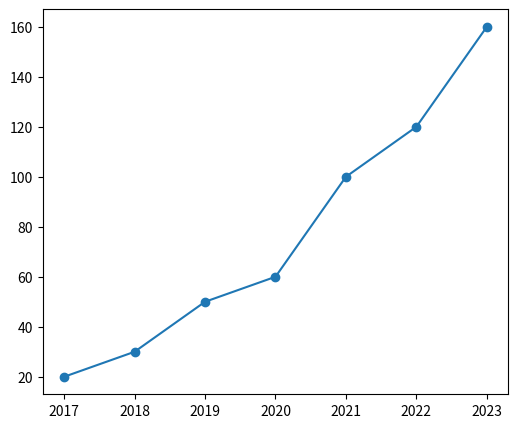
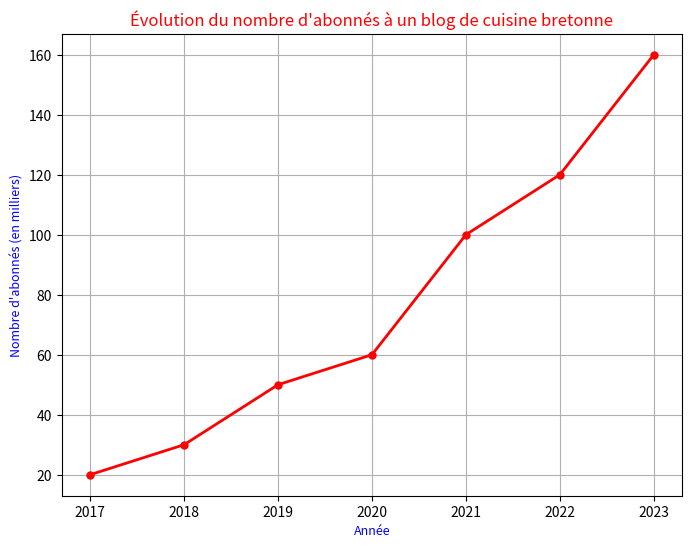
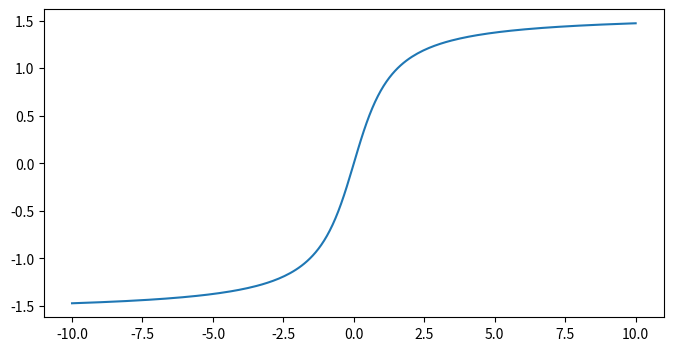
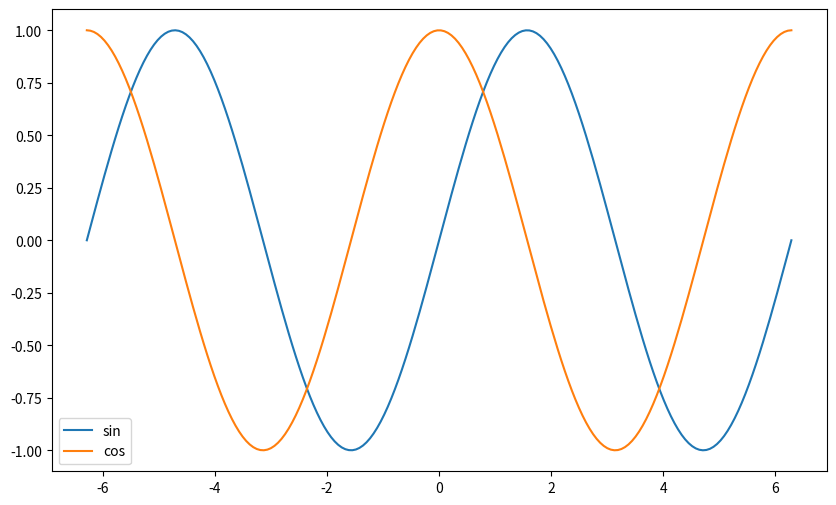
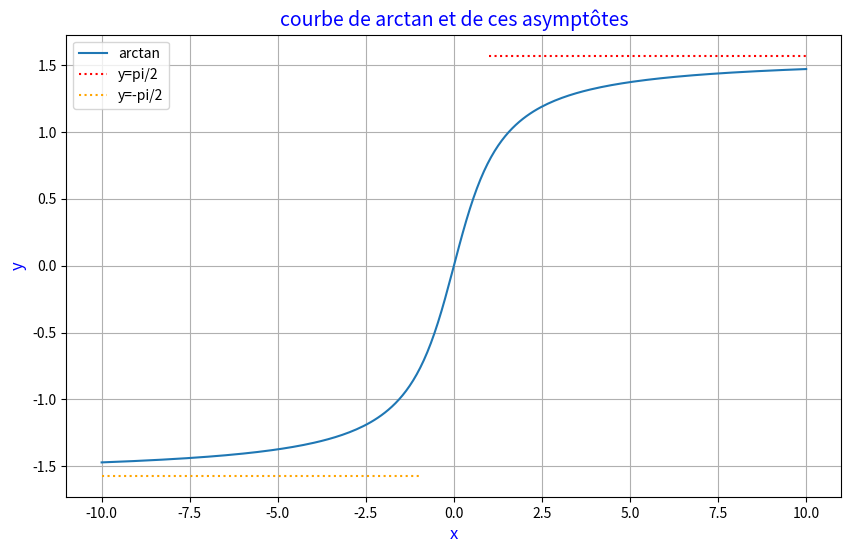
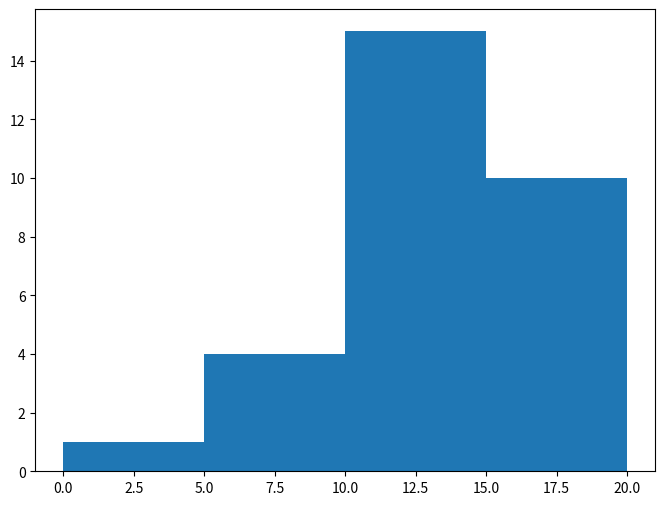
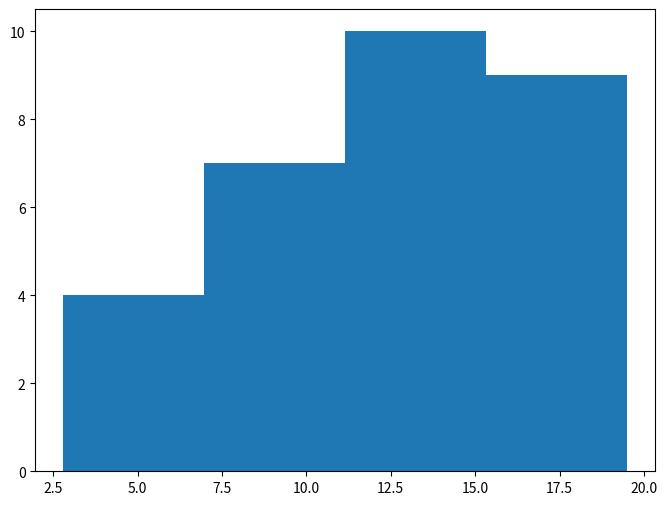
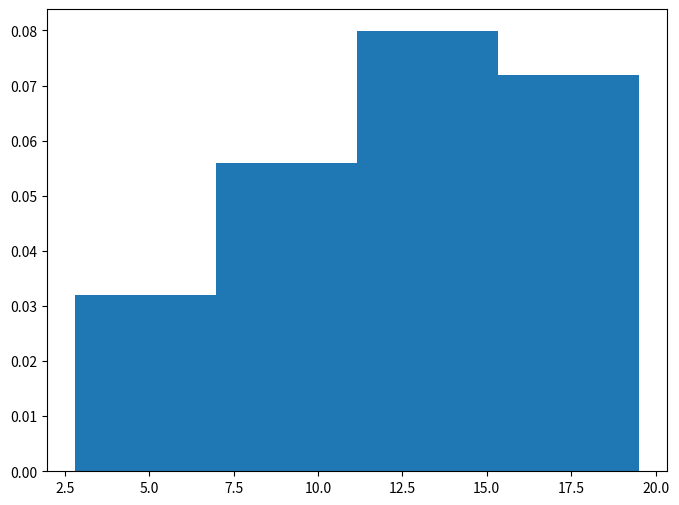
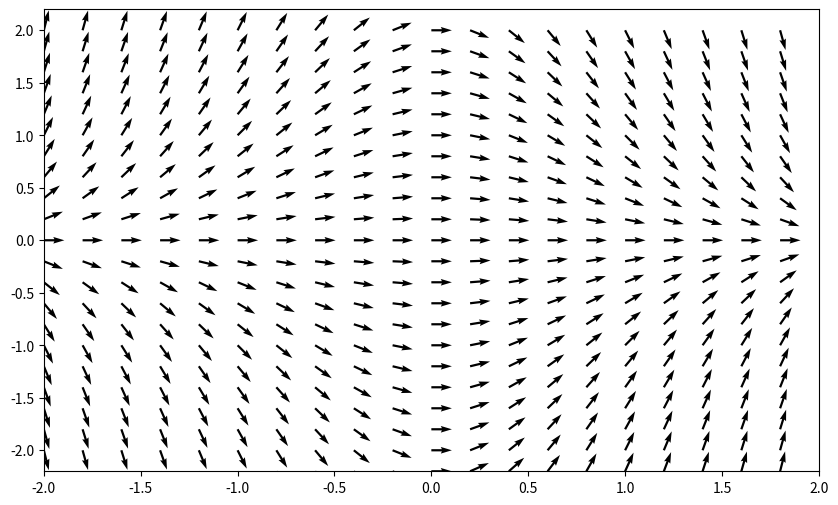

These figures' Python source, in order:
import matplotlib.pyplot as plt

plt.figure(figsize=(6, 5))

annee = [2017, 2018, 2019, 2020, 2021, 2022, 2023] 
abonnes = [20, 30, 50, 60, 100, 120, 160] 
plt.plot(annee, abonnes, "-o") # "-o" est en option

plt.show()
plt.close("all")

import matplotlib.pyplot as plt

plt.figure(figsize=(8, 6)) # taille du graphique: largeur=8, hauteur=6

annee = [2017, 2018, 2019, 2020, 2021, 2022, 2023] # liste des abscisses
abonnes = [20, 30, 50, 60, 100, 120, 160] # liste des ordonnés
plt.plot(annee, abonnes, 
         "-o", # en option: on trace les points
         linewidth = 2, # en option: épaisseur de la courbe
         markersize = 5, # en option: taille des points
         color="red" # en option: couleur de la courbe
        ) 

### Commandes optionnelles
plt.title("Évolution du nombre d'abonnés à un blog de cuisine bretonne", 
    fontsize=12, # en option: taille des caractères
    color = "red" # en option: couleur
    )
plt.xlabel("Année", 
    fontsize = 9, # en option: taille des caractères
    color = "blue" # en option: couleur
    )
plt.ylabel("Nombre d'abonnés (en milliers)", 
    fontsize = 9, # en option: taille des caractères
    color = "blue", # en option: couleur
    )
plt.grid() # en option : grille
### fin des commandes optionnelles

plt.show() # le graphique avec toutes les options s'affiche
plt.close("all")





import matplotlib.pyplot as plt # il suffit de l'importer dans une seule cellule
import numpy as np # mettre les importations en début de la cellule

def f(x): # mettre toutes les définitions en haut de la cellule juste après les importations
    y = np.arctan(x) # donner ici l'expression qui définit la fonction
    return y

plt.figure(figsize=(8, 4)) # définit la taille du graphique

a, b = -10, 10 # la courbe est tracé sur l'intervalle [a, b] = [-10, 10];
l_x = np.linspace(a, b, 200) # liste des abscisses; modifier si besoin le nombre de points
l_y = [f(x) for x in l_x] # liste des ordonnés
plt.plot(l_x, l_y) # construit le graphique

plt.show() # affiche le graphique
plt.close("all")

import numpy as np
import matplotlib.pyplot as plt

def f(x): # première fonction à représenter
    return np.sin(x)

def g(x): # deuxième fonction à représenter
    return np.cos(x)

plt.figure(figsize=(10, 6)) # taille du graphique

l_x = np.linspace(-2*np.pi, 2*np.pi, 200) # liste des abscisses pour les deux fontins

# premier graphique
l_y1 = [f(x) for x in l_x] # liste des ordonnés de f
plt.plot(l_x, l_y1, label = "sin") # label pour la légende

# deuxième graphique
l_y2 = [g(x) for x in l_x]  # liste des ordonnés de g
plt.plot(l_x, l_y2, label = "cos")

plt.legend() # affiche la légende

plt.show() # affiche le graphique avec les deux courbes
plt.close("all")

import matplotlib.pyplot as plt 
import numpy as np 

### définition des fonctions qui sont représentées
def f(x): 
    y = np.arctan(x) 
    return y

def g(x): # asymptôte d'équation y = pi/2
    return 1/2*np.pi

plt.figure(figsize=(10, 6)) # définit la taille du graphique

### représentation de la courbe de f sur [-10, 10]
a, b = -10, 10 
l_x = np.linspace(a, b, 200) 
l_y = [f(x) for x in l_x] 
plt.plot(l_x, l_y, label="arctan") 

### représentation de l'asymptôte y=pi/2 sur [1, 10] (courbe de g)
a1, b1 = 1, 10 
l_x1 = np.linspace(a1, b1, 200) # on peut remplacer 200 par 2 pour tracer une droite.
l_y1 = [g(x) for x in l_x1] 
plt.plot(l_x1, l_y1, color="red", label="y=pi/2", linestyle=":") 

### représentation de l'asymptôte y=-pi/2 sur [1, 10] (courbe de -g)
a2, b2 = -10, -1 
l_x2 = np.linspace(a2, b2, 200) 
l_y2 = [-g(x) for x in l_x2] 
plt.plot(l_x2, l_y2, color="orange", label="y=-pi/2", linestyle=":") 

plt.legend(fontsize=10) # affiche la légende; fontsize est optionnel

### commandes en option
plt.title("courbe de arctan et de ces asymptôtes", fontsize=14, color="blue") 
plt.xlabel("x", fontsize=12, color="blue") 
plt.ylabel("y", fontsize=12, color="blue") 
plt.grid() 

plt.show() # affiche le graphique
plt.close("all")



import matplotlib.pyplot as plt
# notes obtenus par 30 étudiants
notes = [10.0, 16.2, 10.2, 15.0, 13.2, 13.8, 11.2, 5.8, 10.8, 16.5, 
         19.5, 16.8, 19.0, 14.0, 6.5, 8.5, 15.8, 14.0, 11.5, 15.5, 
         11.0, 2.8, 16.0, 10.0, 11.0, 12.5, 13.5, 5.5, 16.2, 13.2]
plt.figure(figsize=(8, 6))
plt.hist(notes, 
         bins=[0, 5, 10, 15, 20], # on utilise les classes [0, 5[, [5, 10[, [10, 15[, [15, 20]]
        )
plt.show()
plt.close("all")

import matplotlib.pyplot as plt

notes = [10.0, 16.2, 10.2, 15.0, 13.2, 13.8, 11.2, 5.8, 10.8, 16.5, 
         19.5, 16.8, 19.0, 14.0, 6.5, 8.5, 15.8, 14.0, 11.5, 15.5, 
         11.0, 2.8, 16.0, 10.0, 11.0, 12.5, 13.5, 5.5, 16.2, 13.2]
plt.figure(figsize=(8, 6))
plt.hist(notes, 
         bins=4 # on utilise 4 classes chosis par Python
        )
plt.show()
plt.close("all")

import matplotlib.pyplot as plt

notes = [10.0, 16.2, 10.2, 15.0, 13.2, 13.8, 11.2, 5.8, 10.8, 16.5, 
         19.5, 16.8, 19.0, 14.0, 6.5, 8.5, 15.8, 14.0, 11.5, 15.5, 
         11.0, 2.8, 16.0, 10.0, 11.0, 12.5, 13.5, 5.5, 16.2, 13.2]
plt.figure(figsize=(8, 6))
plt.hist(notes, 
         bins=4, # on peut aussi spécifier les bornes des classes
         density = True # on affiche les fréquences
        )
plt.show()
plt.close("all")

import numpy as np
import matplotlib.pyplot as plt

aile_ant = np.random.normal(22.5, 1.5, size = 5000)

nb_femmes = [310704, 335003, 343794, 345671, 355663, 362356, 371940, 381552,
           392004, 405092, 406458, 413392, 416475, 426894, 421371, 423191,
           420959, 421805, 407855, 397885, 387030, 387421, 388545, 396467,
           377361, 377867, 374506, 381086, 382519, 381889, 384602, 403822,
           411146, 421317, 424855, 433878, 433853, 440104, 438837, 433797,
           427876, 451268, 451632, 458455, 431089, 418769, 417605, 405322,
           418002, 438101, 458915, 467304, 464717, 456139, 450348, 447113,
           444618, 455891, 456991, 463079, 457000, 441032, 441425, 438537,
           435940, 424319, 421920, 419258, 415014, 409854, 401251, 407154,
           392322, 403279, 394896, 389138, 377489, 354091, 263735, 254305,
           244178, 223022, 194279, 196339, 202713, 191566, 181346, 174010,
           159019, 149105, 131047, 120062, 102196,  85317,  66549,  53312,
            40731,  31067,  21990,  14684,  26997]
nb_hommes = [324842, 350041, 359212, 358872, 374866, 380519, 389513, 401603,
           411899, 422356, 425647, 434487, 436608, 447448, 444476, 449933,
           444271, 450137, 436299, 425183, 409836, 406290, 408176, 411908,
           387894, 382678, 376992, 379187, 379211, 369244, 374103, 390382,
           397806, 409770, 407992, 413926, 410461, 416506, 414834, 410016,
           405045, 429740, 430624, 435445, 411536, 404420, 406457, 396341,
           407594, 428719, 447511, 460139, 455588, 443080, 434873, 427058,
           427268, 435307, 433474, 436277, 428969, 411563, 408745, 402480,
           396152, 382623, 376976, 368247, 359034, 354061, 343352, 344622,
           332116, 340702, 328295, 323670, 309764, 285960, 209353, 198191,
           187350, 167050, 141387, 139340, 134894, 123648, 111253, 101899,
            85952,  76201,  62442,  53601,  42440,  32214,  22916,  16688,
            11106,   7851,   4959,   3112,   4647]




import numpy as np
import matplotlib.pyplot as plt

def plot_champs():
    """Trace le champs de directions associé à l'équations différentielle f'+xf=0
        Vous n'avez pas besoin de comprendre les commandes de cette fonction"""
    x_min, x_max = -2, 2
    y_min, y_max = -2.2, 2.2
    grid_x = np.arange(x_min, x_max, 0.2)
    grid_y = np.arange(y_min, y_max, 0.2)
    (mesh_x, mesh_y) = np.meshgrid(grid_x, grid_y) # subdivision d'un rectangle
    n = np.sqrt(1 + mesh_x**2 * mesh_y**2) # norme du vecteur
    vec_x = 1/n # coordonnée x du vecteur un un point du mesh
    vec_y = 1/n * (-mesh_x * mesh_y) # coordonnée y
    plt.quiver(mesh_x, mesh_y, vec_x, vec_y)
    plt.xlim(x_min, x_max)
    plt.ylim(y_min, y_max)

plt.figure(figsize=(10, 6))
plot_champs() # trace le champs de direction. Vous n'avez rien à faire

##### votre solution
# rajouter ici les commandes pour représenter les trois courbes
#####

plt.show()
plt.close("all")
